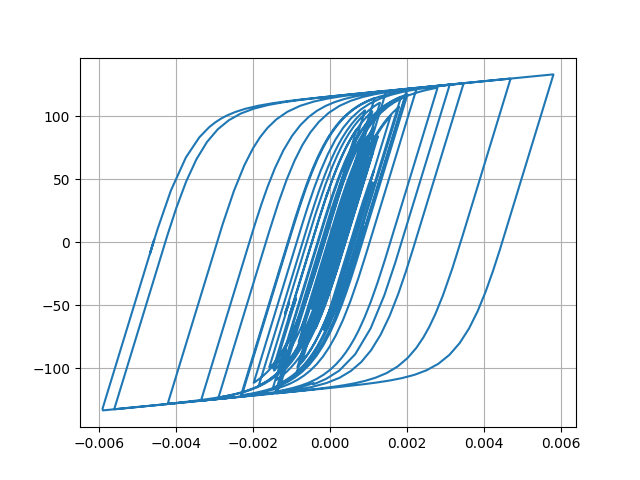

Source data for this figure (header and first rows):
Desplacment, Force
0.0, 0.0
4.5063097236320985e-06, 0.4506
1.4395064529525551e-05, 1.439
2.321700723733731e-05, 2.321
2.6829012889600808e-05, 2.682
2.4750753330872535e-05, 2.475
1.9733033804547654e-05, 1.973
1.6004174572496322e-05, 1.6
1.6517081626562752e-05, 1.651
2.1952088861632773e-05, 2.195
3.089347273051969e-05, 3.088
4.054269243242541e-05, 4.052
4.800069244955456e-05, 4.797
5.186492974395291e-05, 5.183
5.313929086662111e-05, 5.31
5.353573887907469e-05, 5.35
5.4121936735890725e-05, 5.408
5.511429174863067e-05, 5.507
5.6359053782704175e-05, 5.632
5.748233023012668e-05, 5.744
5.742345835418257e-05, 5.738
5.6029205141656404e-05, 5.598
5.402684449440544e-05, 5.398
5.223100193455214e-05, 5.218
5.0393331565888444e-05, 5.035
4.802122428789229e-05, 4.797
4.5935384054927224e-05, 4.589
4.4685161020356625e-05, 4.464
4.4490216106648916e-05, 4.444
4.427085040365661e-05, 4.422
4.150766634732452e-05, 4.146
3.436845181244376e-05, 3.432
2.335310829374669e-05, 2.331
1.0284155966365916e-05, 1.024
-3.2886941118566776e-06, -0.3335
-1.621921207500514e-05, -1.626
-2.8870801348456413e-05, -2.891
-4.142059591009901e-05, -4.145
-5.326226142474e-05, -5.327
-6.369225738848146e-05, -6.368
-7.202687530768242e-05, -7.199
-7.922483926134014e-05, -7.916
-8.752009503325542e-05, -8.741
-9.871466297397233e-05, -9.854
-0.0001109, -11.06
-0.0001216, -12.12
-0.0001298, -12.93
-0.0001365, -13.6
-0.000147, -14.63
-0.0001636, -16.27
-0.000184, -18.26
-0.0002018, -20
-0.0002102, -20.82
-0.0002066, -20.46
-0.0001956, -19.36
-0.0001851, -18.3
-0.0001812, -17.91
-0.0001865, -18.44
-0.0001997, -19.72
-0.0002158, -21.28
... 2,941 more rows
